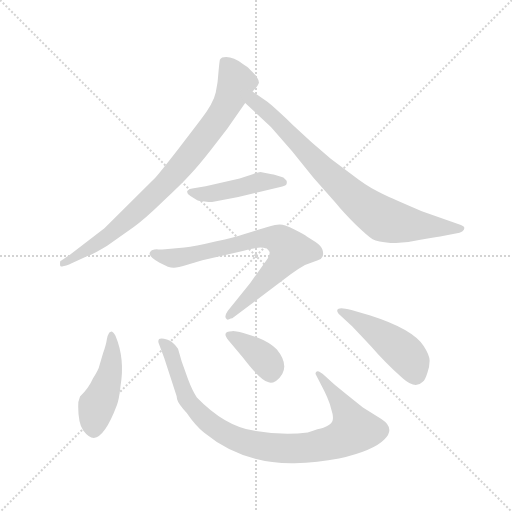
t = 0.00 s
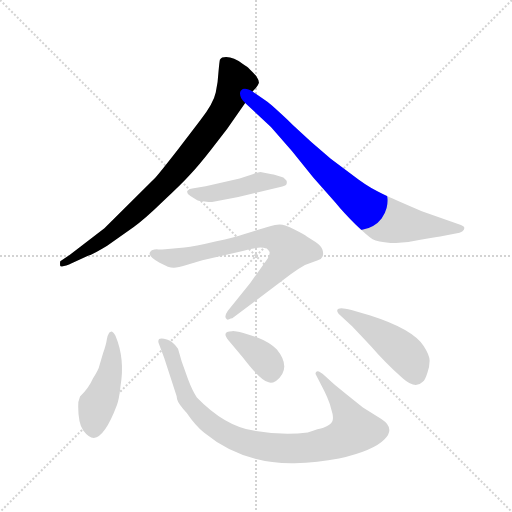
t = 1.32 s
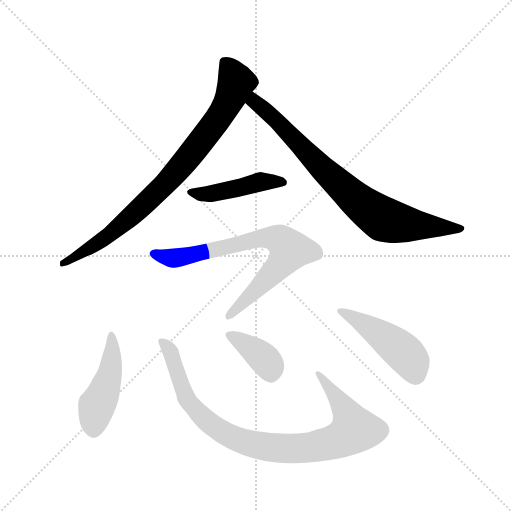
t = 2.64 s
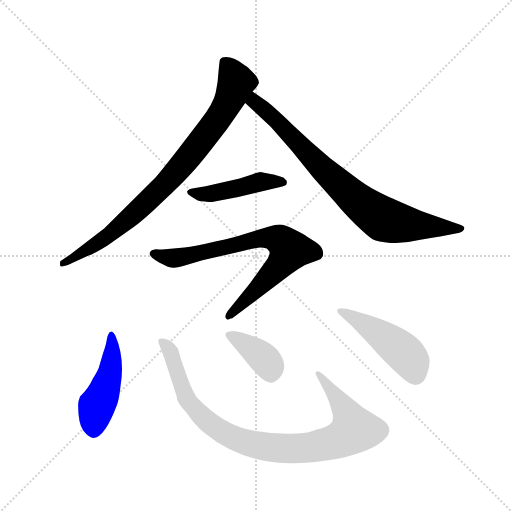
t = 3.96 s
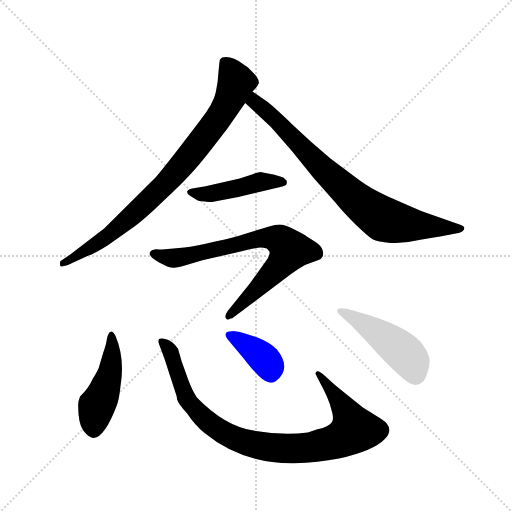
t = 5.28 s
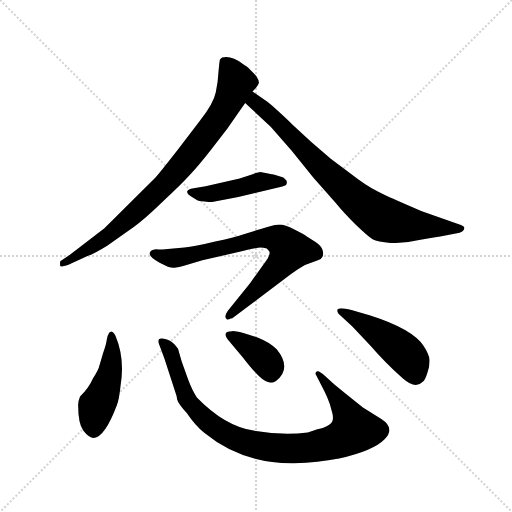
t = 6.60 s

The animated SVG that drew these frames (rendered in a browser with its animation timeline set to each time). Animation: 8 CSS @keyframes rules; one cycle of 6.60 s.

<svg version="1.1" viewBox="0 0 1024 1024" xmlns="http://www.w3.org/2000/svg">
  <g stroke="lightgray" stroke-dasharray="1,1" stroke-width="1" transform="scale(4, 4)">
    <line x1="0" y1="0" x2="256" y2="256"></line>
    <line x1="256" y1="0" x2="0" y2="256"></line>
    <line x1="128" y1="0" x2="128" y2="256"></line>
    <line x1="0" y1="128" x2="256" y2="128"></line>
  </g>
  <g transform="scale(0.92, -0.92) translate(60, -850)">
    <style type="text/css">
      
        @keyframes keyframes0 {
          from {
            stroke: blue;
            stroke-dashoffset: 861;
            stroke-width: 128;
          }
          74% {
            animation-timing-function: step-end;
            stroke: blue;
            stroke-dashoffset: 0;
            stroke-width: 128;
          }
          to {
            stroke: black;
            stroke-width: 1024;
          }
        }
        #make-me-a-hanzi-animation-0 {
          animation: keyframes0 0.95068359375s both;
          animation-delay: 0s;
          animation-timing-function: linear;
        }
      
        @keyframes keyframes1 {
          from {
            stroke: blue;
            stroke-dashoffset: 817;
            stroke-width: 128;
          }
          73% {
            animation-timing-function: step-end;
            stroke: blue;
            stroke-dashoffset: 0;
            stroke-width: 128;
          }
          to {
            stroke: black;
            stroke-width: 1024;
          }
        }
        #make-me-a-hanzi-animation-1 {
          animation: keyframes1 0.9148763020833334s both;
          animation-delay: 0.95068359375s;
          animation-timing-function: linear;
        }
      
        @keyframes keyframes2 {
          from {
            stroke: blue;
            stroke-dashoffset: 459;
            stroke-width: 128;
          }
          60% {
            animation-timing-function: step-end;
            stroke: blue;
            stroke-dashoffset: 0;
            stroke-width: 128;
          }
          to {
            stroke: black;
            stroke-width: 1024;
          }
        }
        #make-me-a-hanzi-animation-2 {
          animation: keyframes2 0.62353515625s both;
          animation-delay: 1.8655598958333335s;
          animation-timing-function: linear;
        }
      
        @keyframes keyframes3 {
          from {
            stroke: blue;
            stroke-dashoffset: 766;
            stroke-width: 128;
          }
          71% {
            animation-timing-function: step-end;
            stroke: blue;
            stroke-dashoffset: 0;
            stroke-width: 128;
          }
          to {
            stroke: black;
            stroke-width: 1024;
          }
        }
        #make-me-a-hanzi-animation-3 {
          animation: keyframes3 0.8733723958333334s both;
          animation-delay: 2.4890950520833335s;
          animation-timing-function: linear;
        }
      
        @keyframes keyframes4 {
          from {
            stroke: blue;
            stroke-dashoffset: 470;
            stroke-width: 128;
          }
          60% {
            animation-timing-function: step-end;
            stroke: blue;
            stroke-dashoffset: 0;
            stroke-width: 128;
          }
          to {
            stroke: black;
            stroke-width: 1024;
          }
        }
        #make-me-a-hanzi-animation-4 {
          animation: keyframes4 0.6324869791666666s both;
          animation-delay: 3.362467447916667s;
          animation-timing-function: linear;
        }
      
        @keyframes keyframes5 {
          from {
            stroke: blue;
            stroke-dashoffset: 948;
            stroke-width: 128;
          }
          76% {
            animation-timing-function: step-end;
            stroke: blue;
            stroke-dashoffset: 0;
            stroke-width: 128;
          }
          to {
            stroke: black;
            stroke-width: 1024;
          }
        }
        #make-me-a-hanzi-animation-5 {
          animation: keyframes5 1.021484375s both;
          animation-delay: 3.9949544270833335s;
          animation-timing-function: linear;
        }
      
        @keyframes keyframes6 {
          from {
            stroke: blue;
            stroke-dashoffset: 385;
            stroke-width: 128;
          }
          56% {
            animation-timing-function: step-end;
            stroke: blue;
            stroke-dashoffset: 0;
            stroke-width: 128;
          }
          to {
            stroke: black;
            stroke-width: 1024;
          }
        }
        #make-me-a-hanzi-animation-6 {
          animation: keyframes6 0.5633138020833334s both;
          animation-delay: 5.016438802083334s;
          animation-timing-function: linear;
        }
      
        @keyframes keyframes7 {
          from {
            stroke: blue;
            stroke-dashoffset: 477;
            stroke-width: 128;
          }
          61% {
            animation-timing-function: step-end;
            stroke: blue;
            stroke-dashoffset: 0;
            stroke-width: 128;
          }
          to {
            stroke: black;
            stroke-width: 1024;
          }
        }
        #make-me-a-hanzi-animation-7 {
          animation: keyframes7 0.63818359375s both;
          animation-delay: 5.579752604166667s;
          animation-timing-function: linear;
        }
      
    </style>
    
      <path d="M 434 570 L 473 626 L 489 651 L 497 660 Q 501 664 503 670 Q 503 676 497 685 Q 481 702 477 705 Q 473 707 468 711 Q 443 730 423 725 Q 420 723 418 720 Q 417 716 415 694 Q 414 672 409 649 Q 404 625 375 588 L 326 524 Q 287 474 277 463 L 167 354 L 92 296 L 71 282 Q 70 276 71 272 Q 76 268 97 278 L 129 293 Q 142 297 173 316 L 230 356 Q 255 374 294 412 Q 334 449 353 470 Q 372 490 400 526 L 434 570 Z" fill="lightgray"></path>
    
      <path d="M 473 626 L 529 574 L 575 521 L 621 464 L 669 410 Q 687 388 713 362 Q 740 336 750 330 Q 761 324 789 322 Q 818 320 851 328 Q 885 335 897 336 L 939 344 Q 946 346 948 350 Q 950 354 949 356 Q 949 358 942 361 L 857 391 Q 796 417 771 429 Q 746 440 720 459 L 659 505 Q 616 541 576 579 Q 536 617 522 628 L 489 651 C 464 668 451 646 473 626 Z" fill="lightgray"></path>
    
      <path d="M 461 462 L 387 445 L 361 441 Q 348 439 347 434 Q 346 428 354 424 L 367 416 Q 372 413 385 412 Q 399 410 401 411 L 458 422 L 547 443 Q 562 446 563 450 Q 564 454 563 457 Q 559 462 557 463 L 556 464 Q 537 470 531 471 L 506 476 Q 492 473 491 472 L 461 462 Z" fill="lightgray"></path>
    
      <path d="M 445 158 L 572 254 Q 587 265 603 274 L 631 284 Q 639 287 641 292 Q 644 298 641 307 Q 639 315 626 324 L 607 336 Q 602 340 580 351 Q 559 362 548 362 Q 538 362 527 358 L 470 341 Q 453 335 408 325 Q 363 314 341 312 L 299 308 Q 286 307 281 308 Q 276 308 270 306 Q 265 302 265 299 Q 266 290 287 279 L 305 270 Q 312 268 317 268 Q 322 267 349 275 L 380 284 L 470 305 Q 501 312 506 312 Q 512 312 520 310 Q 525 305 526 302 Q 527 298 522 288 L 484 235 L 435 174 Q 426 161 433 156 Q 435 154 438 156 Q 442 158 445 158 Z" fill="lightgray"></path>
    
      <path d="M 191 120 Q 185 130 181 129 Q 177 128 176 124 Q 173 120 172 111 Q 171 102 164 82 L 156 55 Q 155 48 142 27 Q 133 6 114 -12 Q 109 -24 110 -34 Q 110 -70 121 -86 Q 133 -102 144 -102 Q 168 -100 194 -31 Q 199 -18 202 11 Q 212 70 191 120 Z" fill="lightgray"></path>
    
      <path d="M 667 14 L 646 33 Q 629 49 626 39 L 626 37 L 645 0 Q 652 -14 657 -28 L 663 -50 Q 665 -62 662 -67 Q 659 -73 643 -80 Q 634 -82 609 -90 Q 554 -97 491 -86 Q 428 -76 368 -14 Q 358 1 349 25 L 335 64 L 327 92 Q 316 108 303 112 Q 290 116 286 113 Q 283 110 285 104 L 297 72 L 323 -8 Q 324 -10 325 -18 Q 327 -27 346 -48 Q 365 -76 384 -91 Q 467 -159 580 -157 Q 631 -156 677 -147 Q 752 -130 776 -105 Q 800 -81 769 -61 L 729 -36 L 693 -7 L 667 14 Z" fill="lightgray"></path>
    
      <path d="M 437 110 L 468 73 Q 507 22 524 19 Q 530 16 540 22 Q 575 49 542 90 Q 529 105 501 116 L 469 126 Q 448 131 445 130 Q 420 130 437 110 Z" fill="lightgray"></path>
    
      <path d="M 745 164 L 704 176 Q 682 182 676 179 Q 670 176 676 168 L 706 140 L 746 98 Q 776 63 816 27 Q 843 3 859 20 Q 864 23 869 39 Q 874 54 874 66 Q 874 78 861 98 Q 836 135 745 164 Z" fill="lightgray"></path>
    
    
      <clipPath id="make-me-a-hanzi-clip-0">
        <path d="M 434 570 L 473 626 L 489 651 L 497 660 Q 501 664 503 670 Q 503 676 497 685 Q 481 702 477 705 Q 473 707 468 711 Q 443 730 423 725 Q 420 723 418 720 Q 417 716 415 694 Q 414 672 409 649 Q 404 625 375 588 L 326 524 Q 287 474 277 463 L 167 354 L 92 296 L 71 282 Q 70 276 71 272 Q 76 268 97 278 L 129 293 Q 142 297 173 316 L 230 356 Q 255 374 294 412 Q 334 449 353 470 Q 372 490 400 526 L 434 570 Z"></path>
      </clipPath>
      <path clip-path="url(#make-me-a-hanzi-clip-0)" d="M 429 714 L 454 671 L 422 603 L 373 536 L 296 447 L 239 392 L 158 326 L 76 277" fill="none" id="make-me-a-hanzi-animation-0" stroke-dasharray="733 1466" stroke-linecap="round"></path>
    
      <clipPath id="make-me-a-hanzi-clip-1">
        <path d="M 473 626 L 529 574 L 575 521 L 621 464 L 669 410 Q 687 388 713 362 Q 740 336 750 330 Q 761 324 789 322 Q 818 320 851 328 Q 885 335 897 336 L 939 344 Q 946 346 948 350 Q 950 354 949 356 Q 949 358 942 361 L 857 391 Q 796 417 771 429 Q 746 440 720 459 L 659 505 Q 616 541 576 579 Q 536 617 522 628 L 489 651 C 464 668 451 646 473 626 Z"></path>
      </clipPath>
      <path clip-path="url(#make-me-a-hanzi-clip-1)" d="M 490 641 L 500 622 L 543 587 L 627 497 L 709 421 L 766 378 L 836 361 L 942 354" fill="none" id="make-me-a-hanzi-animation-1" stroke-dasharray="689 1378" stroke-linecap="round"></path>
    
      <clipPath id="make-me-a-hanzi-clip-2">
        <path d="M 461 462 L 387 445 L 361 441 Q 348 439 347 434 Q 346 428 354 424 L 367 416 Q 372 413 385 412 Q 399 410 401 411 L 458 422 L 547 443 Q 562 446 563 450 Q 564 454 563 457 Q 559 462 557 463 L 556 464 Q 537 470 531 471 L 506 476 Q 492 473 491 472 L 461 462 Z"></path>
      </clipPath>
      <path clip-path="url(#make-me-a-hanzi-clip-2)" d="M 356 433 L 392 428 L 508 455 L 556 454" fill="none" id="make-me-a-hanzi-animation-2" stroke-dasharray="331 662" stroke-linecap="round"></path>
    
      <clipPath id="make-me-a-hanzi-clip-3">
        <path d="M 445 158 L 572 254 Q 587 265 603 274 L 631 284 Q 639 287 641 292 Q 644 298 641 307 Q 639 315 626 324 L 607 336 Q 602 340 580 351 Q 559 362 548 362 Q 538 362 527 358 L 470 341 Q 453 335 408 325 Q 363 314 341 312 L 299 308 Q 286 307 281 308 Q 276 308 270 306 Q 265 302 265 299 Q 266 290 287 279 L 305 270 Q 312 268 317 268 Q 322 267 349 275 L 380 284 L 470 305 Q 501 312 506 312 Q 512 312 520 310 Q 525 305 526 302 Q 527 298 522 288 L 484 235 L 435 174 Q 426 161 433 156 Q 435 154 438 156 Q 442 158 445 158 Z"></path>
      </clipPath>
      <path clip-path="url(#make-me-a-hanzi-clip-3)" d="M 274 298 L 319 289 L 511 333 L 551 327 L 570 307 L 566 298 L 537 261 L 436 161" fill="none" id="make-me-a-hanzi-animation-3" stroke-dasharray="638 1276" stroke-linecap="round"></path>
    
      <clipPath id="make-me-a-hanzi-clip-4">
        <path d="M 191 120 Q 185 130 181 129 Q 177 128 176 124 Q 173 120 172 111 Q 171 102 164 82 L 156 55 Q 155 48 142 27 Q 133 6 114 -12 Q 109 -24 110 -34 Q 110 -70 121 -86 Q 133 -102 144 -102 Q 168 -100 194 -31 Q 199 -18 202 11 Q 212 70 191 120 Z"></path>
      </clipPath>
      <path clip-path="url(#make-me-a-hanzi-clip-4)" d="M 183 122 L 179 37 L 150 -32 L 143 -86" fill="none" id="make-me-a-hanzi-animation-4" stroke-dasharray="342 684" stroke-linecap="round"></path>
    
      <clipPath id="make-me-a-hanzi-clip-5">
        <path d="M 667 14 L 646 33 Q 629 49 626 39 L 626 37 L 645 0 Q 652 -14 657 -28 L 663 -50 Q 665 -62 662 -67 Q 659 -73 643 -80 Q 634 -82 609 -90 Q 554 -97 491 -86 Q 428 -76 368 -14 Q 358 1 349 25 L 335 64 L 327 92 Q 316 108 303 112 Q 290 116 286 113 Q 283 110 285 104 L 297 72 L 323 -8 Q 324 -10 325 -18 Q 327 -27 346 -48 Q 365 -76 384 -91 Q 467 -159 580 -157 Q 631 -156 677 -147 Q 752 -130 776 -105 Q 800 -81 769 -61 L 729 -36 L 693 -7 L 667 14 Z"></path>
      </clipPath>
      <path clip-path="url(#make-me-a-hanzi-clip-5)" d="M 290 108 L 310 88 L 337 4 L 355 -30 L 395 -69 L 431 -93 L 498 -118 L 543 -124 L 613 -123 L 678 -107 L 708 -87 L 693 -44 L 631 38" fill="none" id="make-me-a-hanzi-animation-5" stroke-dasharray="820 1640" stroke-linecap="round"></path>
    
      <clipPath id="make-me-a-hanzi-clip-6">
        <path d="M 437 110 L 468 73 Q 507 22 524 19 Q 530 16 540 22 Q 575 49 542 90 Q 529 105 501 116 L 469 126 Q 448 131 445 130 Q 420 130 437 110 Z"></path>
      </clipPath>
      <path clip-path="url(#make-me-a-hanzi-clip-6)" d="M 440 120 L 458 113 L 510 74 L 527 52 L 529 35" fill="none" id="make-me-a-hanzi-animation-6" stroke-dasharray="257 514" stroke-linecap="round"></path>
    
      <clipPath id="make-me-a-hanzi-clip-7">
        <path d="M 745 164 L 704 176 Q 682 182 676 179 Q 670 176 676 168 L 706 140 L 746 98 Q 776 63 816 27 Q 843 3 859 20 Q 864 23 869 39 Q 874 54 874 66 Q 874 78 861 98 Q 836 135 745 164 Z"></path>
      </clipPath>
      <path clip-path="url(#make-me-a-hanzi-clip-7)" d="M 681 174 L 800 99 L 829 71 L 843 34" fill="none" id="make-me-a-hanzi-animation-7" stroke-dasharray="349 698" stroke-linecap="round"></path>
    
  </g>
</svg>
